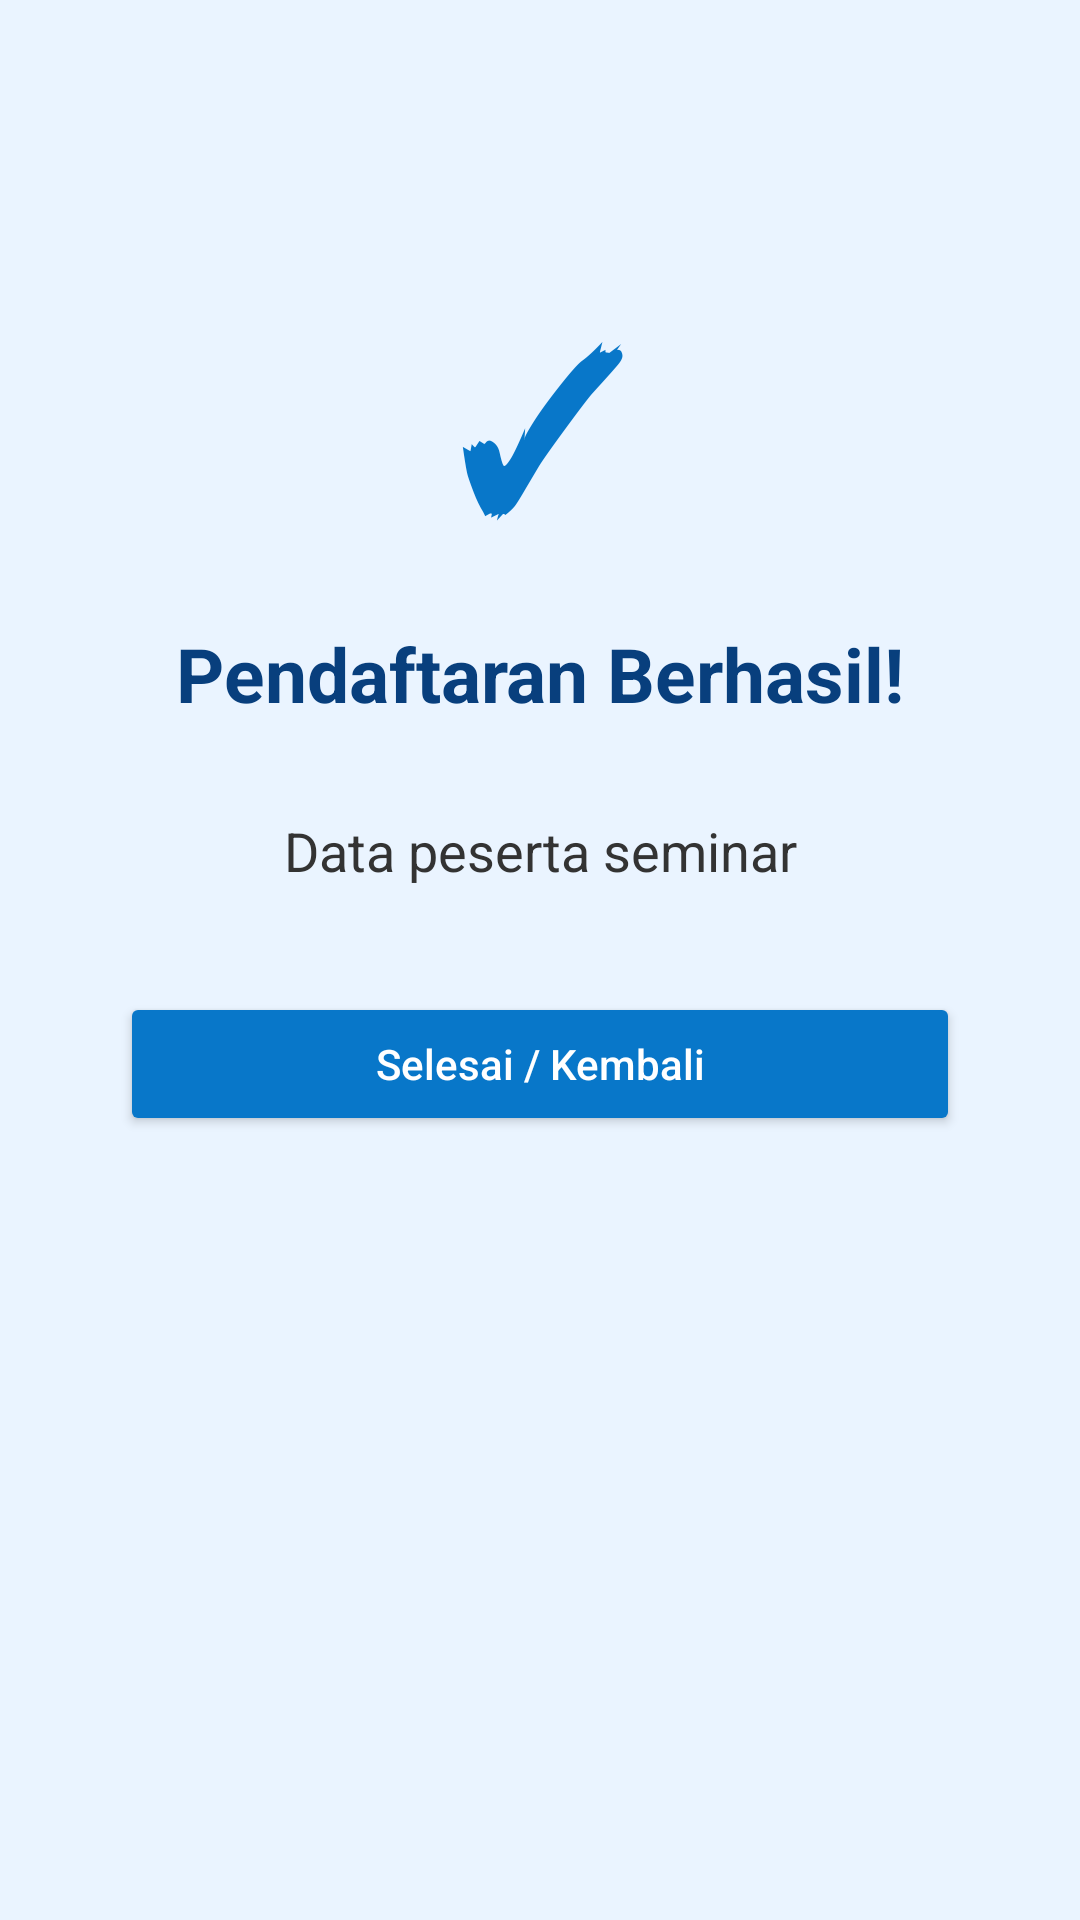

Reconstruct the res/layout file that produces this screen, plus the resources it refers to.
<!-- AndroidManifest.xml: application theme Theme.PendaftaranSeminarTeknologi -->
<!-- res/layout/activity_detail.xml -->
<?xml version="1.0" encoding="utf-8"?>
<androidx.constraintlayout.widget.ConstraintLayout
    xmlns:android="http://schemas.android.com/apk/res/android"
    xmlns:app="http://schemas.android.com/apk/res-auto"
    xmlns:tools="http://schemas.android.com/tools"
    android:id="@+id/main"
    android:layout_width="match_parent"
    android:layout_height="match_parent"
    android:fitsSystemWindows="true"
    android:background="#EAF4FF"
    android:padding="24dp"
    tools:targetApi="36"
    tools:context=".DetailActivity">

    <TextView
        android:id="@+id/tvIcon"
        android:layout_width="wrap_content"
        android:layout_height="wrap_content"
        android:layout_marginTop="70dp"
        android:text="@string/ceklis"
        android:textSize="70sp"
        android:textStyle="bold"
        android:textColor="#0877C9"
        app:layout_constraintTop_toTopOf="parent"
        app:layout_constraintStart_toStartOf="parent"
        app:layout_constraintEnd_toEndOf="parent"/>

    <TextView
        android:id="@+id/tvJudul"
        android:layout_width="wrap_content"
        android:layout_height="wrap_content"
        android:layout_marginTop="18dp"
        android:text="@string/pendaftaran_berhasil"
        android:textSize="25sp"
        android:textStyle="bold"
        android:textColor="#083F7D"
        android:gravity="center"
        app:layout_constraintTop_toBottomOf="@id/tvIcon"
        app:layout_constraintStart_toStartOf="parent"
        app:layout_constraintEnd_toEndOf="parent"/>

    <TextView
        android:id="@+id/tvHasil"
        android:layout_width="0dp"
        android:layout_height="wrap_content"
        android:layout_marginTop="30dp"
        android:gravity="center"
        android:text="@string/data_peserta_seminar"
        android:textColor="#333333"
        android:textSize="18sp"
        android:lineSpacingExtra="6dp"
        app:layout_constraintTop_toBottomOf="@id/tvJudul"
        app:layout_constraintStart_toStartOf="parent"
        app:layout_constraintEnd_toEndOf="parent"/>

    <Button
        android:id="@+id/btnSelesai"
        android:layout_width="0dp"
        android:layout_height="wrap_content"
        android:layout_marginTop="35dp"
        android:layout_marginStart="16dp"
        android:layout_marginEnd="16dp"
        android:text="@string/selesai_kembali"
        android:textAllCaps="false"
        android:textColor="#FFFFFF"
        android:backgroundTint="#0877C9"
        app:layout_constraintTop_toBottomOf="@id/tvHasil"
        app:layout_constraintStart_toStartOf="parent"
        app:layout_constraintEnd_toEndOf="parent"/>

</androidx.constraintlayout.widget.ConstraintLayout>
<!-- resources referenced by this layout -->
<resources>
  <string name="ceklis">✓</string>
  <string name="data_peserta_seminar">Data peserta seminar</string>
  <string name="pendaftaran_berhasil">Pendaftaran Berhasil!</string>
  <string name="selesai_kembali">Selesai / Kembali</string>
  <style name="Theme.PendaftaranSeminarTeknologi" parent="Base.Theme.PendaftaranSeminarTeknologi" />
  <style name="Base.Theme.PendaftaranSeminarTeknologi" parent="Theme.Material3.DayNight.NoActionBar">
          
          
      </style>
</resources>
